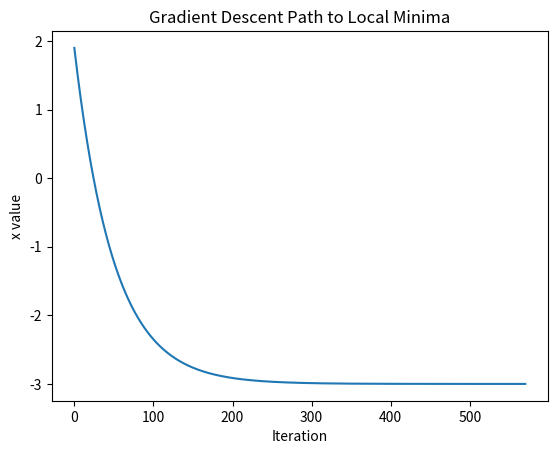

Here is the Python script that generated this plot:
import matplotlib.pyplot as plt

# Parameters
x = 2  # Starting point
lr = 0.01  # Learning rate
precision = 0.000001  # Precision for stopping
previous_step_size = 1  # Initial step size
max_iter = 10000  # Maximum iterations
iters = 0  # Iteration counter
gd = []  # Store values for plotting

# Gradient function for y = (x + 3)^2
gf = lambda x: 2 * (x + 3)  # Derivative of (x + 3)^2

# Gradient Descent loop
while precision < previous_step_size and iters < max_iter:
    prev = x
    x = x - lr * gf(prev)  # Update x
    previous_step_size = abs(x - prev)  # Calculate step size
    iters += 1
    gd.append(x)  # Store x value for each iteration
    print("Iteration:", iters, "Value:", x)

print("Local Minima:", x)

# Plotting the descent path
plt.plot(gd)
plt.xlabel('Iteration')
plt.ylabel('x value')
plt.title('Gradient Descent Path to Local Minima')
plt.show()
